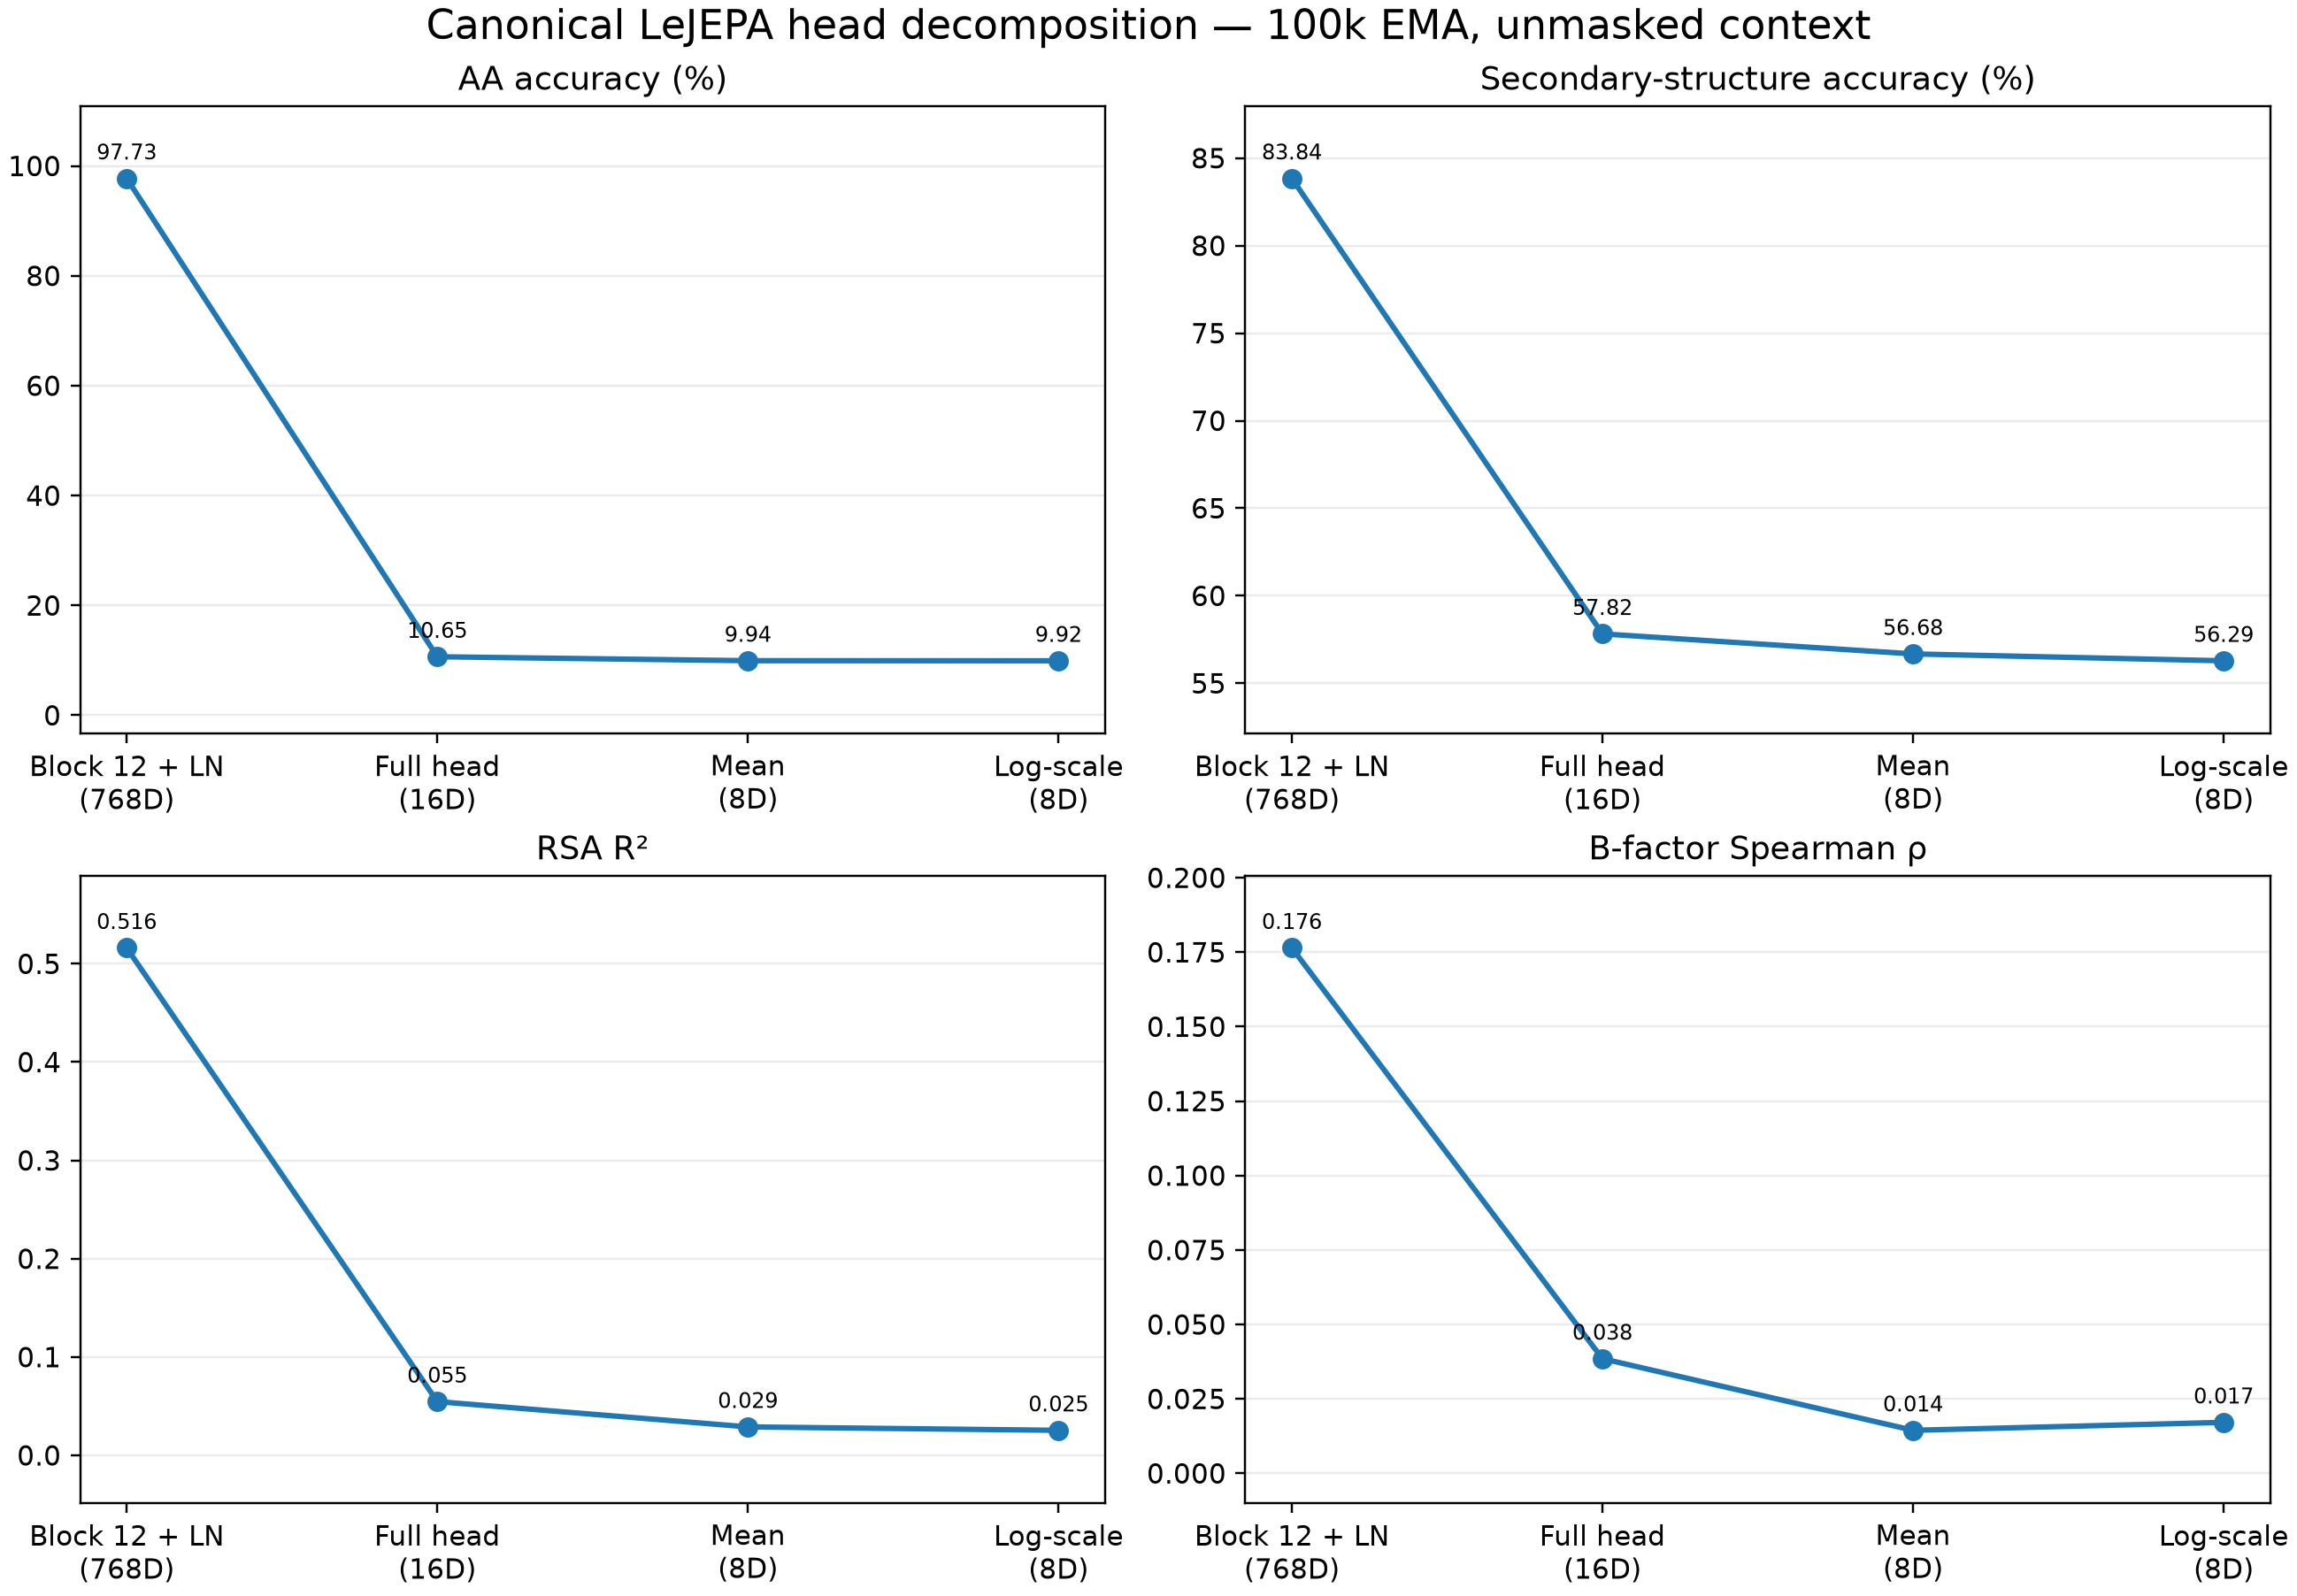

The table this chart was drawn from, first rows:
representation, dimension, property, metric, test_score, valid_train_residues, valid_test_residues, seed, checkpoint_path, checkpoint_sha256, global_step, encoder_source, evaluation_context, canonical_objective_uses_representation, convergence_warning, fit_warnings
full_head, 16, aa, accuracy, 0.1065, 600151, 148602, 42, /slurm-storage/aishod/projects/la-protei…, 4f09dff610adaa75c8ac51b4cf01acb001c236c7…, 100000, ema, full_unmasked_evaluation, False, False, 
full_head, 16, ss, accuracy, 0.5782, 599874, 148528, 42, /slurm-storage/aishod/projects/la-protei…, 4f09dff610adaa75c8ac51b4cf01acb001c236c7…, 100000, ema, full_unmasked_evaluation, False, False, 
full_head, 16, rsa, r2, 0.05465, 599926, 148538, 42, /slurm-storage/aishod/projects/la-protei…, 4f09dff610adaa75c8ac51b4cf01acb001c236c7…, 100000, ema, full_unmasked_evaluation, False, False, 
full_head, 16, bfactor, spearman_rho, 0.0385, 597176, 148031, 42, /slurm-storage/aishod/projects/la-protei…, 4f09dff610adaa75c8ac51b4cf01acb001c236c7…, 100000, ema, full_unmasked_evaluation, False, False, 
latent_mean, 8, aa, accuracy, 0.09937, 600151, 148602, 42, /slurm-storage/aishod/projects/la-protei…, 4f09dff610adaa75c8ac51b4cf01acb001c236c7…, 100000, ema, full_unmasked_evaluation, True, False, 
latent_mean, 8, ss, accuracy, 0.5668, 599874, 148528, 42, /slurm-storage/aishod/projects/la-protei…, 4f09dff610adaa75c8ac51b4cf01acb001c236c7…, 100000, ema, full_unmasked_evaluation, True, False, 
latent_mean, 8, rsa, r2, 0.02892, 599926, 148538, 42, /slurm-storage/aishod/projects/la-protei…, 4f09dff610adaa75c8ac51b4cf01acb001c236c7…, 100000, ema, full_unmasked_evaluation, True, False, 
latent_mean, 8, bfactor, spearman_rho, 0.01444, 597176, 148031, 42, /slurm-storage/aishod/projects/la-protei…, 4f09dff610adaa75c8ac51b4cf01acb001c236c7…, 100000, ema, full_unmasked_evaluation, True, False, 
log_scale, 8, aa, accuracy, 0.09918, 600151, 148602, 42, /slurm-storage/aishod/projects/la-protei…, 4f09dff610adaa75c8ac51b4cf01acb001c236c7…, 100000, ema, full_unmasked_evaluation, False, False, 
log_scale, 8, ss, accuracy, 0.5629, 599874, 148528, 42, /slurm-storage/aishod/projects/la-protei…, 4f09dff610adaa75c8ac51b4cf01acb001c236c7…, 100000, ema, full_unmasked_evaluation, False, False, 
log_scale, 8, rsa, r2, 0.02543, 599926, 148538, 42, /slurm-storage/aishod/projects/la-protei…, 4f09dff610adaa75c8ac51b4cf01acb001c236c7…, 100000, ema, full_unmasked_evaluation, False, False, 
log_scale, 8, bfactor, spearman_rho, 0.01711, 597176, 148031, 42, /slurm-storage/aishod/projects/la-protei…, 4f09dff610adaa75c8ac51b4cf01acb001c236c7…, 100000, ema, full_unmasked_evaluation, False, False, 
block_12_layernorm, 768, aa, accuracy, 0.9773, 600151, 148602, 42, /slurm-storage/aishod/projects/la-protei…, 4f09dff610adaa75c8ac51b4cf01acb001c236c7…, 100000, ema, full_unmasked_evaluation, False, True, ConvergenceWarning: lbfgs failed to conv…
block_12_layernorm, 768, ss, accuracy, 0.8384, 599874, 148528, 42, /slurm-storage/aishod/projects/la-protei…, 4f09dff610adaa75c8ac51b4cf01acb001c236c7…, 100000, ema, full_unmasked_evaluation, False, True, ConvergenceWarning: lbfgs failed to conv…
block_12_layernorm, 768, rsa, r2, 0.5161, 599926, 148538, 42, /slurm-storage/aishod/projects/la-protei…, 4f09dff610adaa75c8ac51b4cf01acb001c236c7…, 100000, ema, full_unmasked_evaluation, False, False, 
block_12_layernorm, 768, bfactor, spearman_rho, 0.1764, 597176, 148031, 42, /slurm-storage/aishod/projects/la-protei…, 4f09dff610adaa75c8ac51b4cf01acb001c236c7…, 100000, ema, full_unmasked_evaluation, False, False, 
